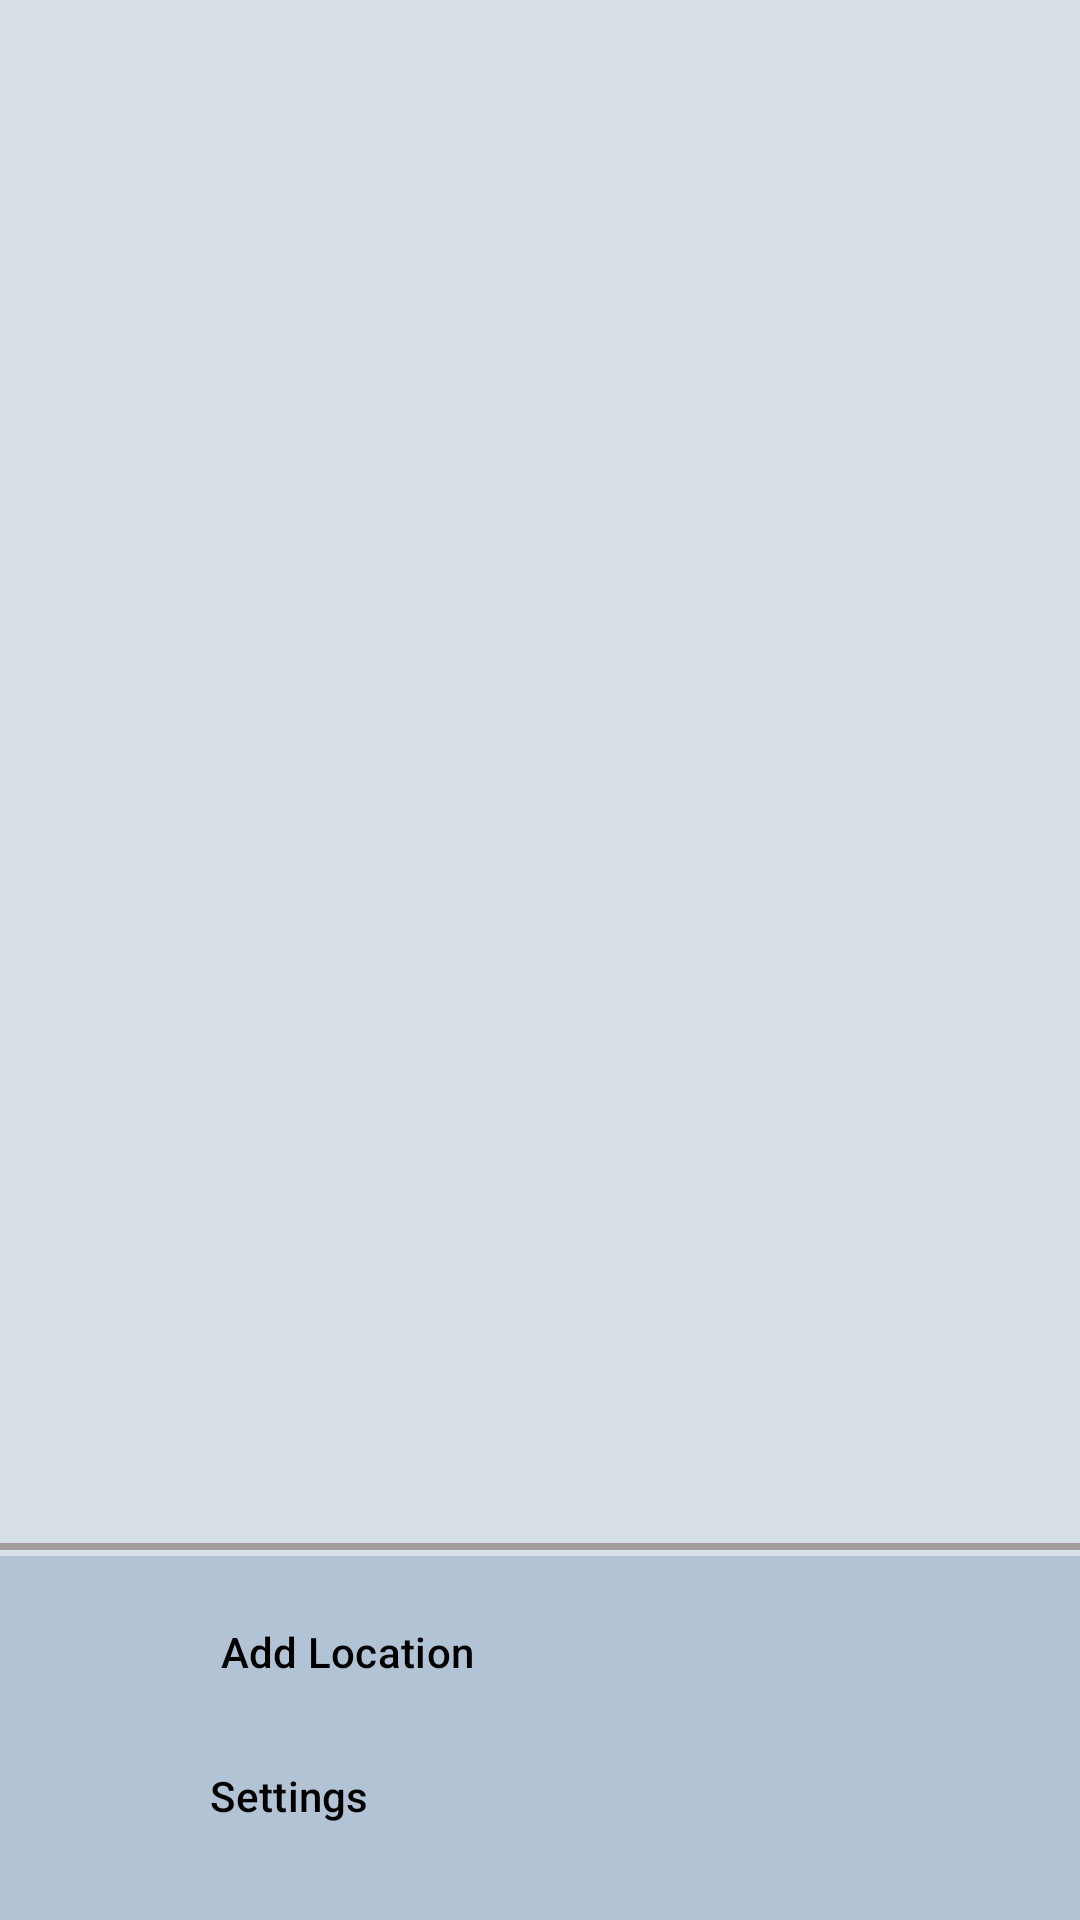

Android layout source for this screen:
<!-- AndroidManifest.xml: application theme light_mode -->
<!-- res/layout/fragment_for_drawerlayout.xml -->
<?xml version="1.0" encoding="utf-8"?>
<layout xmlns:android="http://schemas.android.com/apk/res/android"
    xmlns:app="http://schemas.android.com/apk/res-auto">

    <data>

        <variable
            name="listener"
            type="com.example.weather_of_planet.view.interfaces.Clickslistener" />
    </data>

    <LinearLayout
        android:id="@+id/fragment"
        android:clickable="true"
        android:layout_width="match_parent"
        android:layout_height="match_parent"
        android:layout_marginBottom="50dp"
        android:background="?attr/backgroundActivities"
        android:orientation="vertical"
        android:focusable="true">

        <androidx.recyclerview.widget.RecyclerView
            android:id="@+id/favoritesRecycler"
            android:layout_width="match_parent"
            android:layout_height="0dp"
            android:layout_marginTop="20dp"
            android:layout_marginBottom="10dp"
            android:layout_weight="200"
            android:clickable="true"
            android:focusable="true" />

        <View
            android:id="@+id/view1"
            android:layout_width="match_parent"
            android:layout_height="0dp"
            android:layout_marginBottom="2dp"
            android:layout_weight="1"
            android:background="#A39C9C" />

        <com.google.android.material.navigation.NavigationView
            android:id="@+id/nav_view"
            android:layout_width="match_parent"
            android:layout_height="0dp"
            app:itemIconTint="?attr/generalTextColor"
            app:itemTextColor="?attr/generalTextColor"
            android:background="?attr/backgroundActivities2"
            android:layout_alignParentBottom="true"
            android:layout_weight="50"
            app:menu="@menu/menus" />


    </LinearLayout>
</layout>
<!-- resources referenced by this layout -->
<resources>
  <style name="light_mode" parent="Theme.MaterialComponents.DayNight.NoActionBar">
          
          <item name="colorPrimary">@color/purple_500</item>
          <item name="colorPrimaryVariant">@color/purple_700</item>
          <item name="colorOnPrimary">#686868</item>
          
          <item name="colorSecondary">@color/teal_200</item>
          <item name="colorSecondaryVariant">@color/teal_700</item>
          <item name="colorOnSecondary">@color/black</item>
          
          <item name="android:statusBarColor" tools:targetApi="l">?attr/colorPrimaryVariant</item>
          
          <item name="generalTextColor">#000000</item>
          <item name="itemDays">#FF394653</item>
          <item name="itemFavorites">#F6C6C6</item>
          <item name="backgroundActivities">#D7DFE7</item>
          <item name="backgroundActivities2">#B2C3D5</item>
          <item name="backgroundActivities3">#ACB0B5</item>
      </style>
  <!-- not gathered from this repository: default colours our renderer supplied (Android Studio template values) -->
  <color name="purple_500">#FF6200EE</color>
  <color name="purple_700">#FF3700B3</color>
  <color name="teal_200">#FF03DAC5</color>
  <color name="teal_700">#FF018786</color>
  <color name="black">#FF000000</color>
</resources>
